Image classification data set "dataimages" (5851/StudyProjects on GitHub). Class labels (2): no pelmeni, pelmeni.

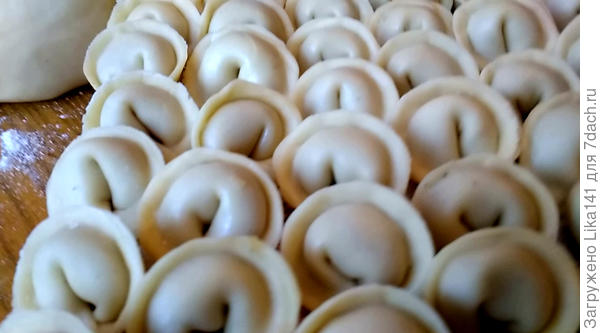
Label: pelmeni

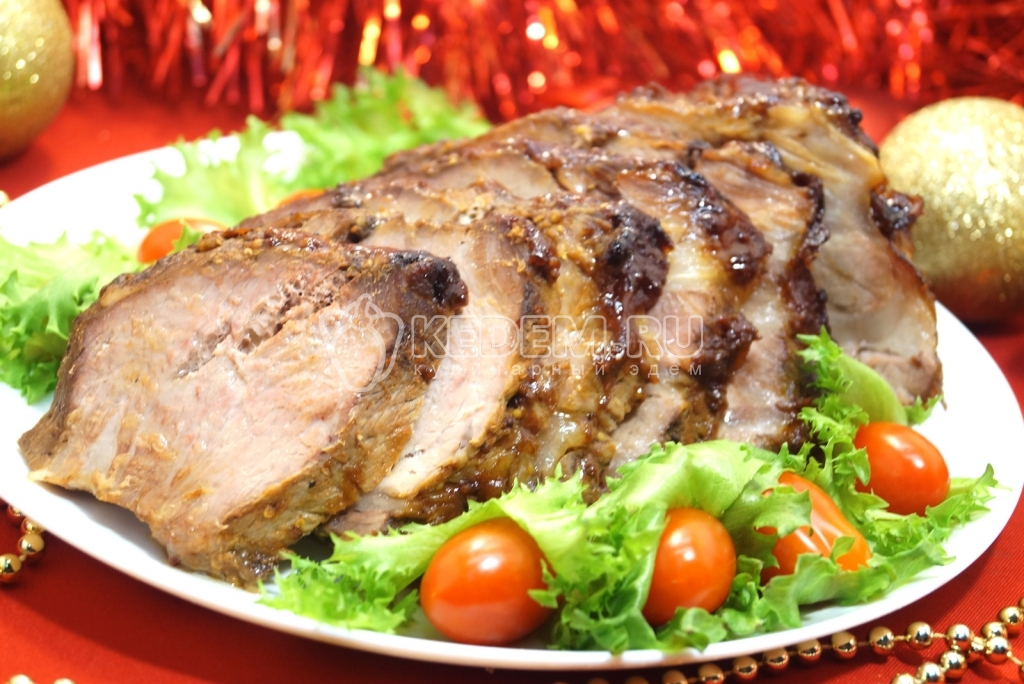
Label: no pelmeni

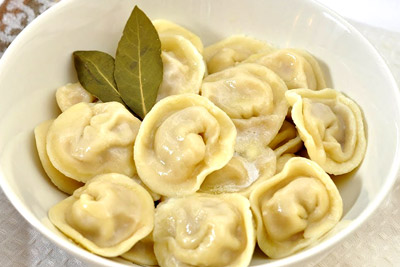
Label: pelmeni

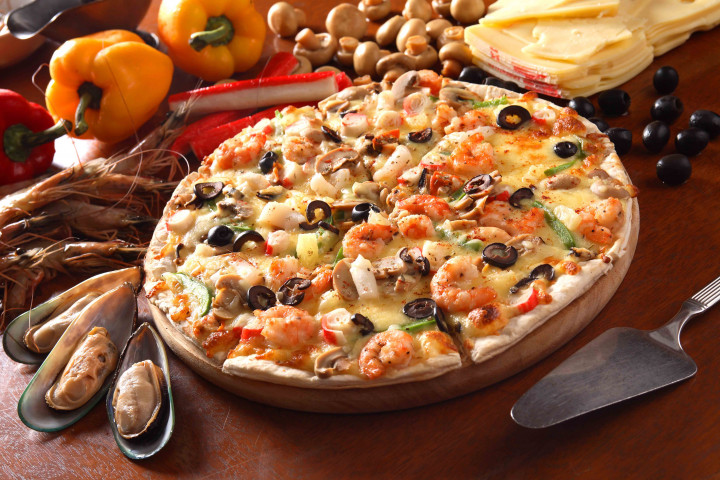
Label: no pelmeni

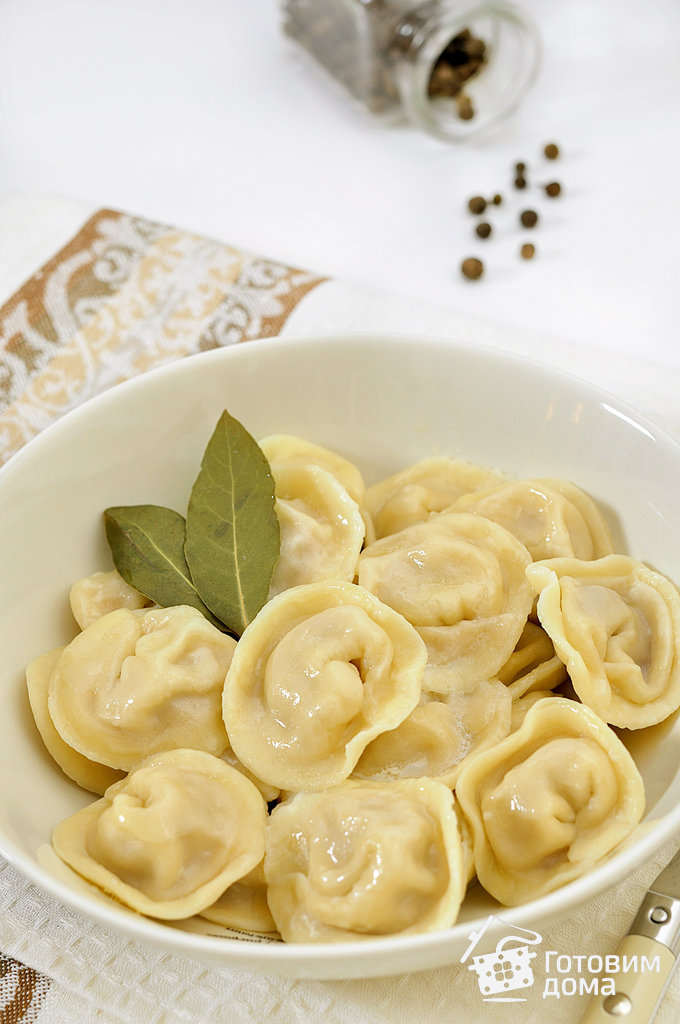
Label: pelmeni

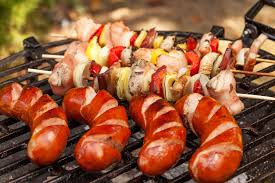
Label: no pelmeni
